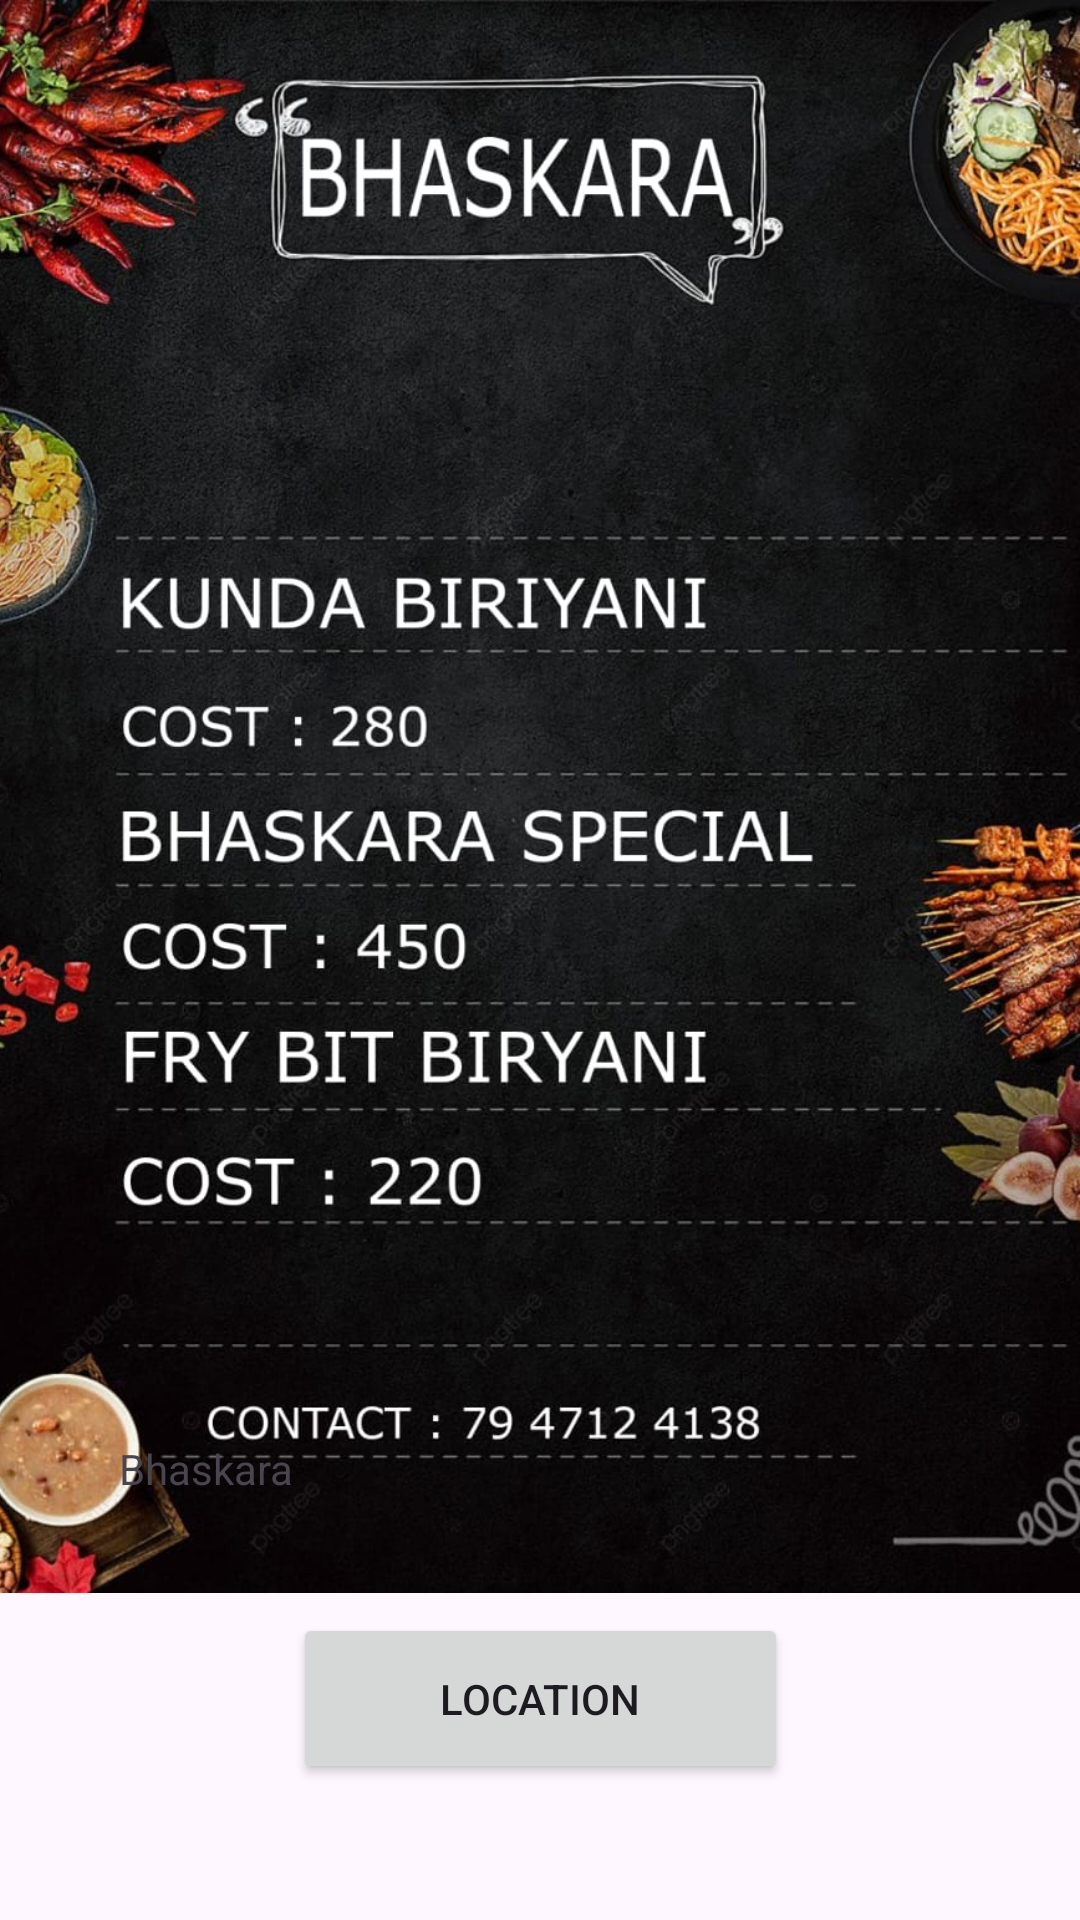

The Android layout XML behind this screen, and the referenced resources:
<!-- AndroidManifest.xml: application theme Theme.Anveshana -->
<!-- res/layout/activity_bhaskara.xml -->
<?xml version="1.0" encoding="utf-8"?>
<androidx.constraintlayout.widget.ConstraintLayout xmlns:android="http://schemas.android.com/apk/res/android"
    xmlns:app="http://schemas.android.com/apk/res-auto"
    xmlns:tools="http://schemas.android.com/tools"
    android:layout_width="match_parent"
    android:layout_height="match_parent"
    tools:context=".bhaskara">

    <ImageView
        android:id="@+id/imageView20"
        android:layout_width="542dp"
        android:layout_height="531dp"
        android:src="@drawable/bhaskara"
        app:layout_constraintBottom_toBottomOf="parent"
        app:layout_constraintEnd_toEndOf="parent"
        app:layout_constraintHorizontal_bias="0.503"
        app:layout_constraintStart_toStartOf="parent"
        app:layout_constraintTop_toTopOf="parent"
        app:layout_constraintVertical_bias="0.0"
        app:srcCompat="@drawable/bhaskara"
        tools:srcCompat="@drawable/bhaskara" />

    <TextView
        android:id="@+id/textView11"
        android:layout_width="142dp"
        android:layout_height="48dp"
        android:text="Bhaskara"
        app:layout_constraintBottom_toBottomOf="parent"
        app:layout_constraintEnd_toEndOf="parent"
        app:layout_constraintHorizontal_bias="0.182"
        app:layout_constraintStart_toStartOf="parent"
        app:layout_constraintTop_toTopOf="parent"
        app:layout_constraintVertical_bias="0.811" />

    <Button
        android:id="@+id/button20"
        android:layout_width="165dp"
        android:layout_height="57dp"
        android:text="Location"
        app:layout_constraintBottom_toBottomOf="parent"
        app:layout_constraintEnd_toEndOf="parent"
        app:layout_constraintStart_toStartOf="parent"
        app:layout_constraintTop_toTopOf="parent"
        app:layout_constraintVertical_bias="0.922" />
</androidx.constraintlayout.widget.ConstraintLayout>
<!-- resources referenced by this layout -->
<resources>
  <!-- drawable bhaskara: jpg bitmap (drawable-200dpi, 186267 bytes) -->
  <style name="Theme.Anveshana" parent="Base.Theme.Anveshana" />
  <style name="Base.Theme.Anveshana" parent="Theme.Material3.DayNight.NoActionBar">
          
          
      </style>
</resources>
